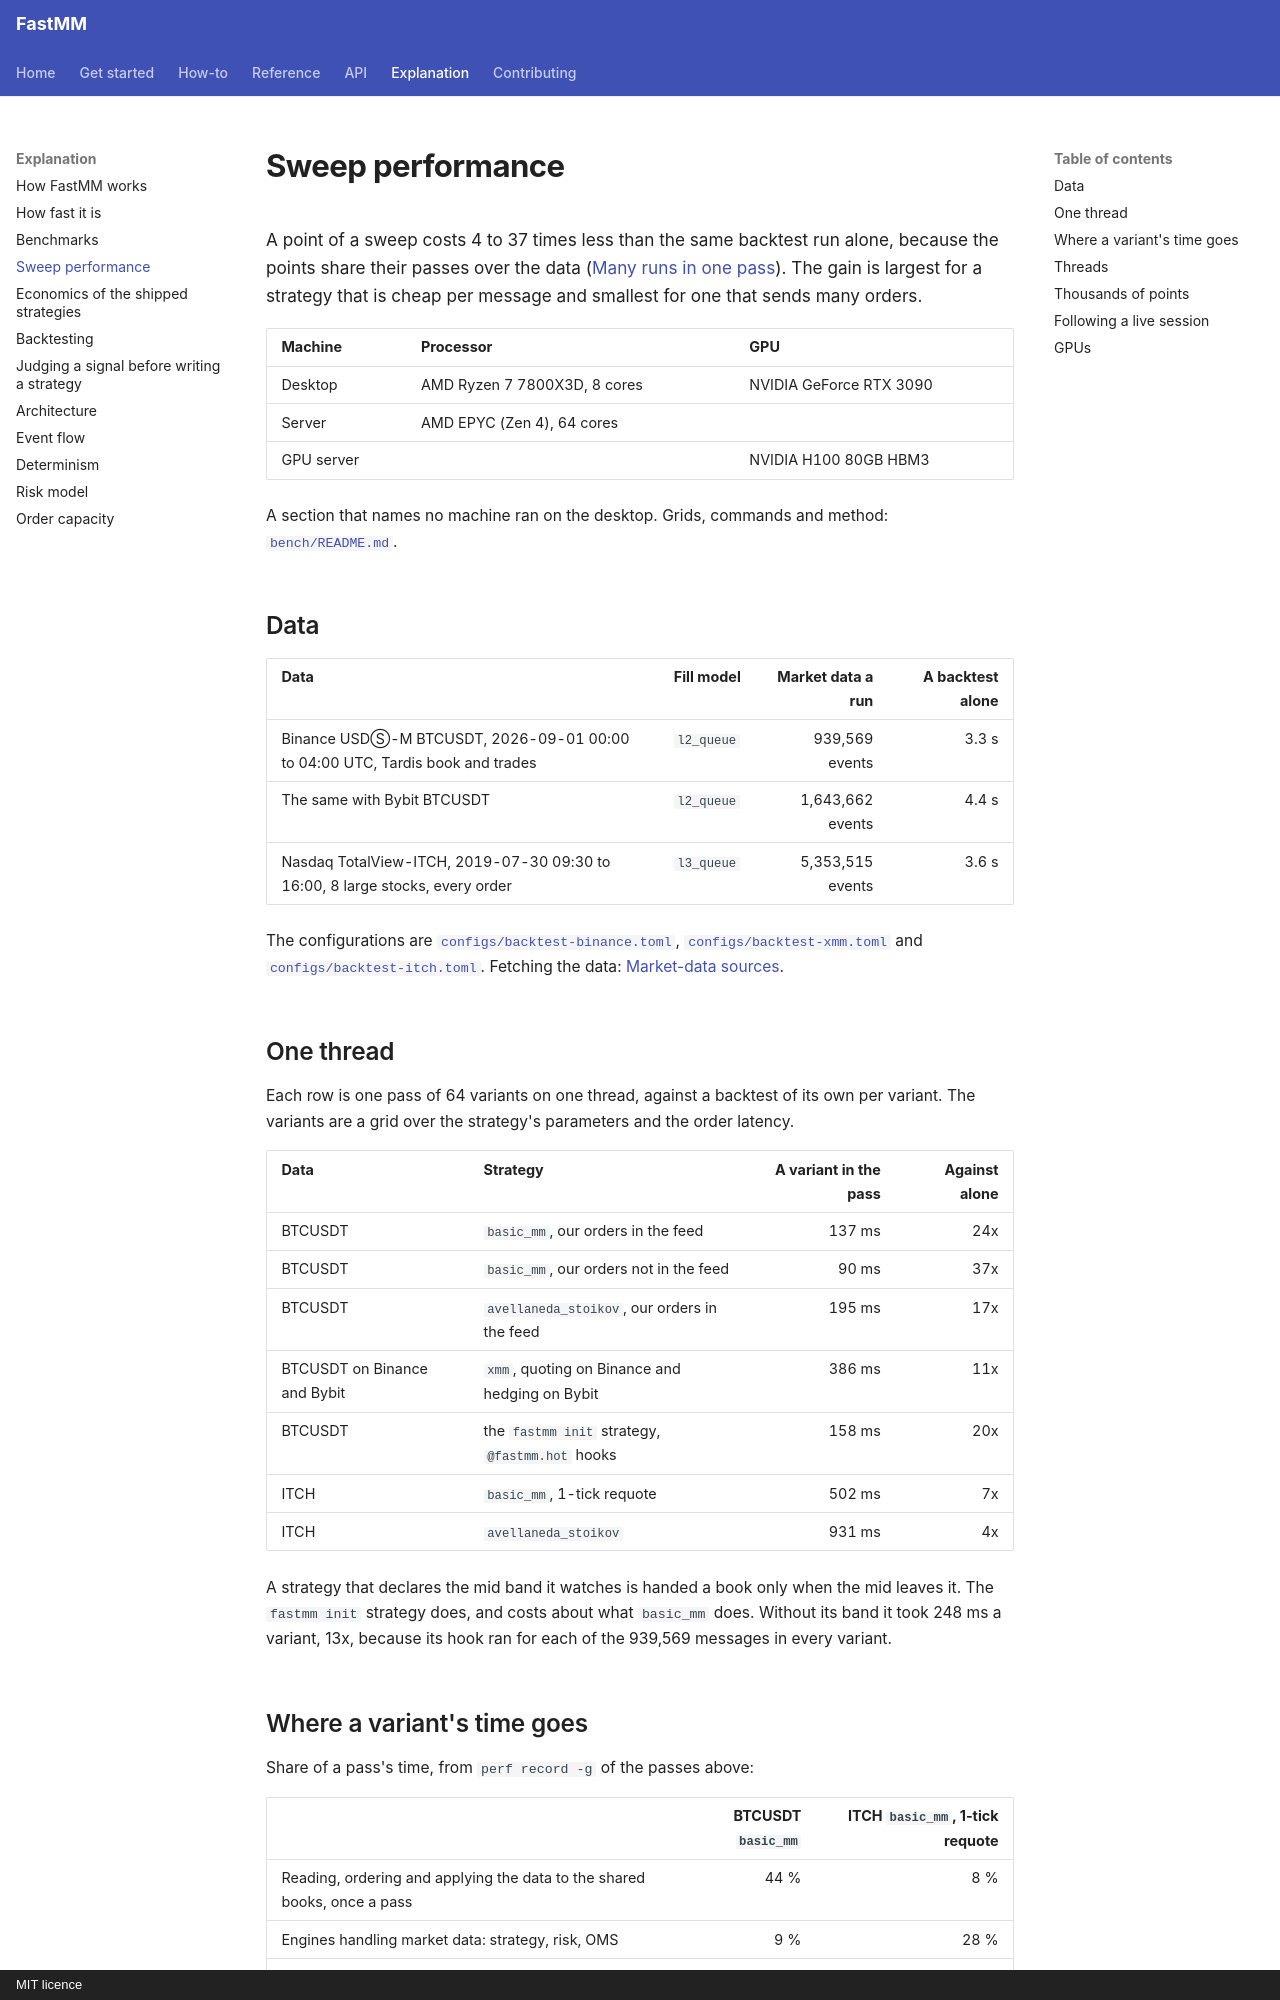

repository: ziyangliu-666/FastMM · page: explanation/sweep-performance/index.html · generator: mkdocs · copyright: MIT licence

# Sweep performance

A point of a sweep costs 4 to 37 times less than the same backtest run alone, because the points share their passes over the data ([Many runs in one pass](backtesting.md#many-runs-in-one-pass)). The gain is largest for a strategy that is cheap per message and smallest for one that sends many orders.

| Machine | Processor | GPU |
|---|---|---|
| Desktop | AMD Ryzen 7 7800X3D, 8 cores | NVIDIA GeForce RTX 3090 |
| Server | AMD EPYC (Zen 4), 64 cores | |
| GPU server | | NVIDIA H100 80GB HBM3 |

A section that names no machine ran on the desktop. Grids, commands and method: [`bench/README.md`](../../bench/README.md#sweeps).

## Data

| Data | Fill model | Market data a run | A backtest alone |
|---|---|---:|---:|
| Binance USDⓈ-M BTCUSDT, 2026-09-01 00:00 to 04:00 UTC, Tardis book and trades | `l2_queue` | 939,569 events | 3.3 s |
| The same with Bybit BTCUSDT | `l2_queue` | 1,643,662 events | 4.4 s |
| Nasdaq TotalView-ITCH, 2019-07-30 09:30 to 16:00, 8 large stocks, every order | `l3_queue` | 5,353,515 events | 3.6 s |

The configurations are [`configs/backtest-binance.toml`](../../configs/backtest-binance.toml), [`configs/backtest-xmm.toml`](../../configs/backtest-xmm.toml) and [`configs/backtest-itch.toml`](../../configs/backtest-itch.toml). Fetching the data: [Market-data sources](../reference/data-sources.md#tardis).

## One thread

Each row is one pass of 64 variants on one thread, against a backtest of its own per variant. The variants are a grid over the strategy's parameters and the order latency.

| Data | Strategy | A variant in the pass | Against alone |
|---|---|---:|---:|
| BTCUSDT | `basic_mm`, our orders in the feed | 137 ms | 24x |
| BTCUSDT | `basic_mm`, our orders not in the feed | 90 ms | 37x |
| BTCUSDT | `avellaneda_stoikov`, our orders in the feed | 195 ms | 17x |
| BTCUSDT on Binance and Bybit | `xmm`, quoting on Binance and hedging on Bybit | 386 ms | 11x |
| BTCUSDT | the `fastmm init` strategy, `@fastmm.hot` hooks | 158 ms | 20x |
| ITCH | `basic_mm`, 1-tick requote | 502 ms | 7x |
| ITCH | `avellaneda_stoikov` | 931 ms | 4x |

A strategy that declares the mid band it watches is handed a book only when the mid leaves it. The `fastmm init` strategy does, and costs about what `basic_mm` does. Without its band it took 248 ms a variant, 13x, because its hook ran for each of the 939,569 messages in every variant.
